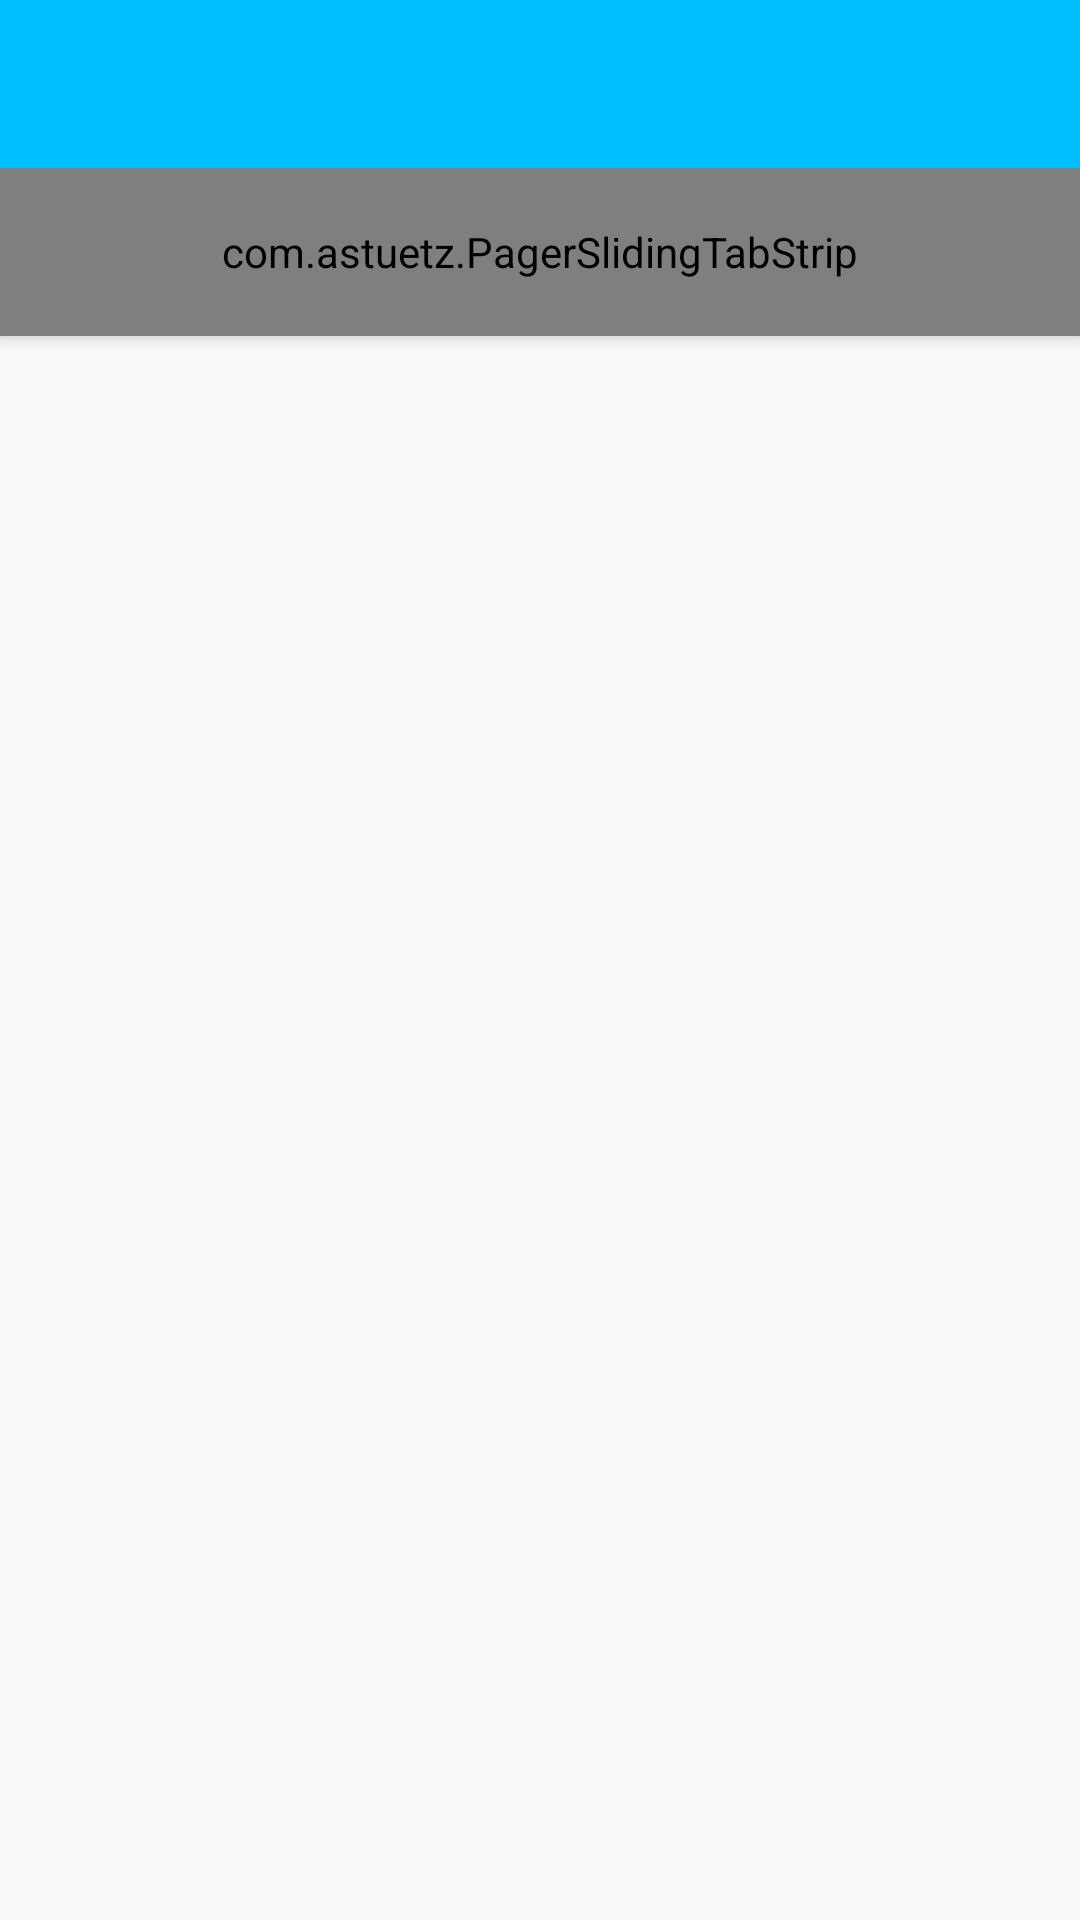

Layout XML and referenced resources for this Android screen:
<!-- AndroidManifest.xml: application theme AppTheme -->
<!-- res/layout/activity_main.xml -->
<?xml version="1.0" encoding="utf-8"?>
<LinearLayout xmlns:android="http://schemas.android.com/apk/res/android"
    xmlns:app="http://schemas.android.com/apk/res-auto"
    android:id="@+id/main_activity"
    android:layout_width="wrap_content"
    android:layout_height="wrap_content"
    android:orientation="vertical">

    <include
        android:id="@+id/toolbar"
        layout="@layout/toolbar"/>

    <com.astuetz.PagerSlidingTabStrip
        android:id="@+id/tabs"
        android:layout_width="match_parent"
        android:layout_height="?attr/actionBarSize"
        android:background="#00bfff"
        android:textColor="@android:color/black"
        android:elevation="4dp"
        app:pstsIndicatorColor="#00bfff"
        app:pstsIndicatorHeight="5dp"
        app:pstsShouldExpand="true"/>

    <android.support.v4.view.ViewPager
        android:id="@+id/pager"
        android:layout_width="match_parent"
        android:layout_height="0px"
        android:layout_weight="1"
        android:background="@android:color/black" />

    <FrameLayout
        android:id="@+id/container"
        android:layout_width="match_parent"
        android:layout_height="match_parent" />

</LinearLayout>
<!-- res/layout/toolbar.xml (included above) -->
<?xml version="1.0" encoding="utf-8"?>
<android.support.v7.widget.Toolbar xmlns:android="http://schemas.android.com/apk/res/android"
    xmlns:app="http://schemas.android.com/apk/res-auto"
    android:id="@+id/toolbar"
    android:layout_width="match_parent"
    android:layout_height="wrap_content"
    android:elevation="4dp"
    android:background="#00bfff"
    android:textColor="@android:color/black"
    app:popupTheme="@style/ThemeOverlay.AppCompat.Light"
    app:theme="@style/ThemeOverlay.AppCompat.Dark.ActionBar" />
<!-- resources referenced by this layout -->
<resources>
  <style name="AppTheme" parent="AppTheme.Base">
          <item name="colorPrimary">#00bfff</item>
          <item name="colorPrimaryDark">@color/DodgerBlue</item>
          <item name="android:windowNoTitle">true</item>
          <item name="windowActionBar">false</item>
      </style>
  <style name="AppTheme.Base" parent="Theme.AppCompat.Light"> </style>
  <color name="DodgerBlue">#1e90ff</color>
</resources>
